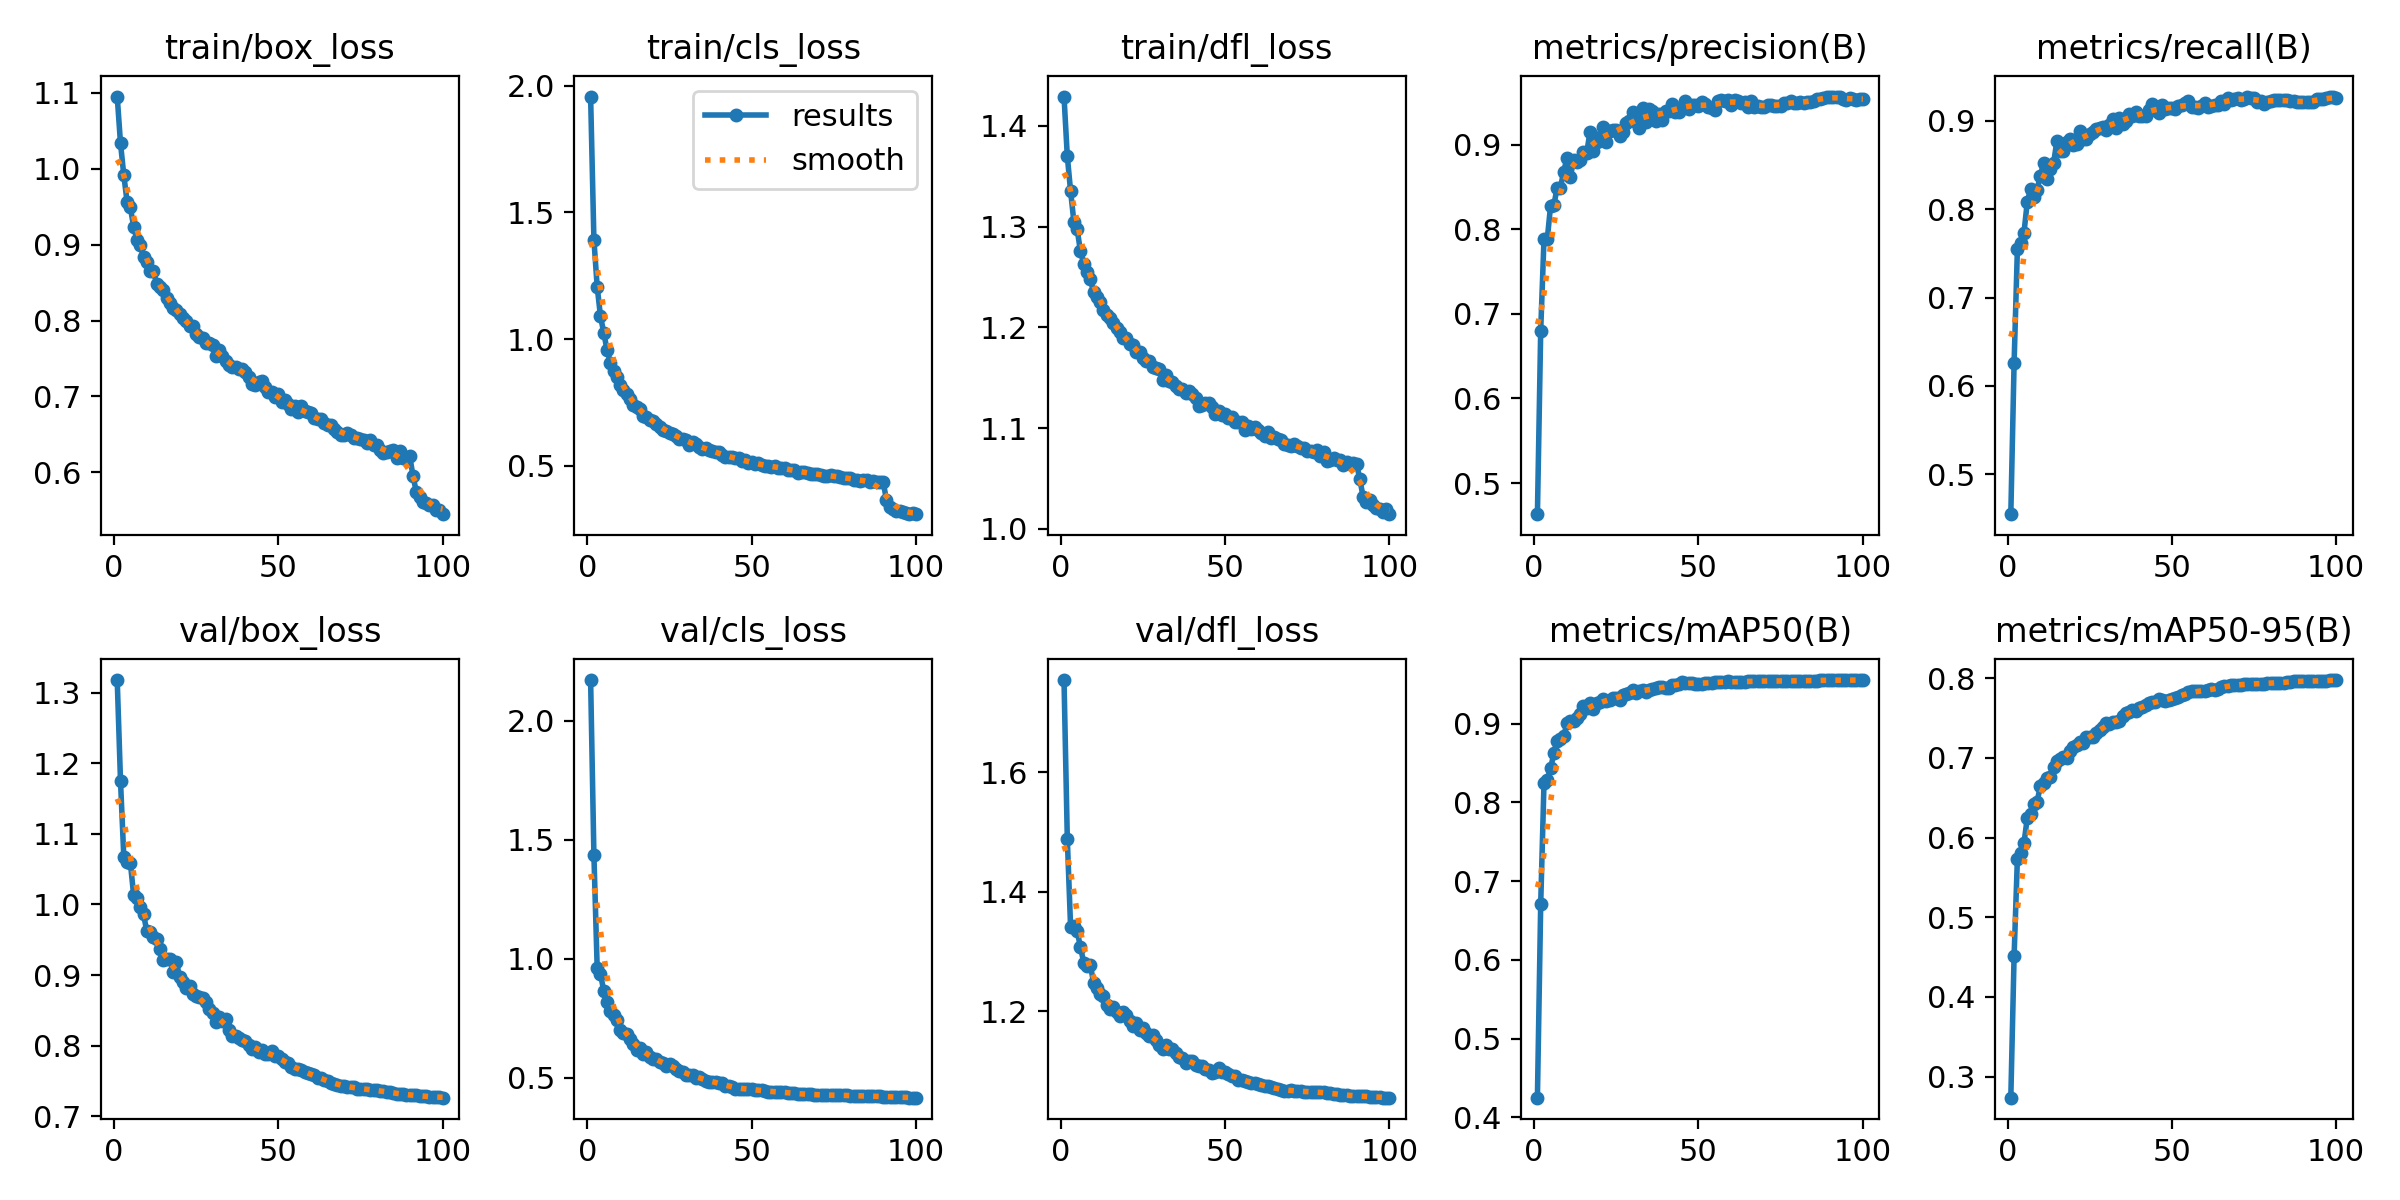

Data behind this chart, as committed beside it:
epoch, time, train/box_loss, train/cls_loss, train/dfl_loss, metrics/precision(B), metrics/recall(B), metrics/mAP50(B), metrics/mAP50-95(B), val/box_loss, val/cls_loss, val/dfl_loss, lr/pg0, lr/pg1, lr/pg2
1, 148.2, 1.095, 1.958, 1.429, 0.4632, 0.455, 0.4251, 0.2737, 1.318, 2.171, 1.755, 0.06678, 3.32504e-05, 3.32504e-05
2, 284.9, 1.034, 1.392, 1.37, 0.6802, 0.6262, 0.6709, 0.4517, 1.175, 1.437, 1.489, 0.03348, 6.59246e-05, 6.59246e-05
3, 418.3, 0.9918, 1.207, 1.335, 0.7883, 0.7547, 0.8242, 0.5734, 1.068, 0.9612, 1.341, 0.0001809, 9.79387e-05, 9.79387e-05
4, 551.2, 0.9565, 1.09, 1.305, 0.7885, 0.7615, 0.8288, 0.5808, 1.061, 0.9373, 1.343, 9.703e-05, 9.703e-05, 9.703e-05
5, 684.4, 0.949, 1.025, 1.297, 0.8277, 0.7732, 0.8431, 0.5933, 1.059, 0.865, 1.334, 9.604e-05, 9.604e-05, 9.604e-05
6, 817.5, 0.9238, 0.9562, 1.276, 0.8287, 0.808, 0.8624, 0.6243, 1.013, 0.817, 1.308, 9.505e-05, 9.505e-05, 9.505e-05
7, 950.3, 0.9065, 0.9071, 1.263, 0.8491, 0.8227, 0.8783, 0.63, 1.01, 0.7813, 1.282, 9.406e-05, 9.406e-05, 9.406e-05
8, 1083, 0.8995, 0.8752, 1.255, 0.8494, 0.8133, 0.8806, 0.6418, 0.997, 0.7659, 1.275, 9.307e-05, 9.307e-05, 9.307e-05
9, 1216, 0.8836, 0.8508, 1.248, 0.8683, 0.8223, 0.8838, 0.6453, 0.9865, 0.7439, 1.278, 9.208e-05, 9.208e-05, 9.208e-05
10, 1349, 0.8771, 0.8181, 1.235, 0.8845, 0.838, 0.9009, 0.6647, 0.9618, 0.7024, 1.247, 9.109e-05, 9.109e-05, 9.109e-05
11, 1482, 0.865, 0.7997, 1.23, 0.8616, 0.8525, 0.9032, 0.668, 0.9603, 0.6895, 1.24, 9.01e-05, 9.01e-05, 9.01e-05
12, 1614, 0.8657, 0.7832, 1.225, 0.8817, 0.8343, 0.9036, 0.6744, 0.9537, 0.6844, 1.23, 8.911e-05, 8.911e-05, 8.911e-05
13, 1747, 0.8481, 0.7615, 1.218, 0.8798, 0.8458, 0.9074, 0.6757, 0.9512, 0.6619, 1.226, 8.812e-05, 8.812e-05, 8.812e-05
14, 1880, 0.8445, 0.7395, 1.212, 0.8817, 0.8519, 0.9126, 0.6882, 0.9364, 0.6448, 1.21, 8.713e-05, 8.713e-05, 8.713e-05
15, 2012, 0.8401, 0.7313, 1.209, 0.8912, 0.8767, 0.9227, 0.6962, 0.9213, 0.6183, 1.204, 8.614e-05, 8.614e-05, 8.614e-05
16, 2145, 0.8299, 0.7217, 1.205, 0.8908, 0.8664, 0.9198, 0.6982, 0.9221, 0.6269, 1.208, 8.515e-05, 8.515e-05, 8.515e-05
17, 2278, 0.8226, 0.6967, 1.199, 0.9153, 0.8656, 0.926, 0.7017, 0.9224, 0.6014, 1.2, 8.416e-05, 8.416e-05, 8.416e-05
18, 2410, 0.8172, 0.6919, 1.196, 0.893, 0.8761, 0.9186, 0.7004, 0.9043, 0.6071, 1.193, 8.317e-05, 8.317e-05, 8.317e-05
19, 2542, 0.8145, 0.6804, 1.189, 0.9039, 0.8793, 0.9267, 0.7091, 0.9183, 0.5862, 1.199, 8.218e-05, 8.218e-05, 8.218e-05
20, 2675, 0.8084, 0.6748, 1.189, 0.9089, 0.8725, 0.927, 0.7134, 0.8971, 0.5794, 1.194, 8.119e-05, 8.119e-05, 8.119e-05
21, 2808, 0.8031, 0.666, 1.184, 0.9208, 0.8738, 0.9312, 0.7167, 0.89, 0.5795, 1.184, 8.02e-05, 8.02e-05, 8.02e-05
22, 2941, 0.799, 0.6531, 1.182, 0.9038, 0.8884, 0.9292, 0.7194, 0.8819, 0.5654, 1.176, 7.921e-05, 7.921e-05, 7.921e-05
23, 3074, 0.7925, 0.6394, 1.175, 0.9167, 0.8799, 0.9297, 0.7189, 0.8842, 0.5637, 1.181, 7.822e-05, 7.822e-05, 7.822e-05
24, 3207, 0.7926, 0.6372, 1.176, 0.9177, 0.879, 0.9321, 0.7262, 0.8726, 0.5515, 1.168, 7.723e-05, 7.723e-05, 7.723e-05
25, 3339, 0.782, 0.6286, 1.17, 0.9171, 0.8851, 0.9324, 0.7262, 0.8704, 0.5602, 1.172, 7.624e-05, 7.624e-05, 7.624e-05
26, 3472, 0.7787, 0.623, 1.166, 0.9099, 0.8871, 0.9302, 0.7261, 0.869, 0.5505, 1.164, 7.525e-05, 7.525e-05, 7.525e-05
27, 3606, 0.7764, 0.6181, 1.166, 0.9146, 0.8908, 0.9366, 0.7314, 0.8668, 0.5368, 1.159, 7.426e-05, 7.426e-05, 7.426e-05
28, 3739, 0.771, 0.6063, 1.16, 0.9254, 0.8921, 0.938, 0.7354, 0.8623, 0.5299, 1.16, 7.327e-05, 7.327e-05, 7.327e-05
29, 3872, 0.7706, 0.6053, 1.16, 0.9282, 0.8933, 0.9388, 0.739, 0.8513, 0.5243, 1.152, 7.228e-05, 7.228e-05, 7.228e-05
30, 4005, 0.7682, 0.6024, 1.158, 0.9382, 0.8897, 0.9421, 0.7434, 0.8459, 0.5121, 1.144, 7.129e-05, 7.129e-05, 7.129e-05
31, 4138, 0.7539, 0.5831, 1.148, 0.927, 0.8949, 0.9394, 0.742, 0.8338, 0.5138, 1.136, 7.03e-05, 7.03e-05, 7.03e-05
32, 4271, 0.7608, 0.5917, 1.153, 0.9193, 0.9026, 0.9416, 0.7452, 0.8399, 0.5128, 1.144, 6.931e-05, 6.931e-05, 6.931e-05
33, 4403, 0.7531, 0.5844, 1.147, 0.943, 0.8917, 0.9427, 0.7455, 0.8349, 0.5004, 1.137, 6.832e-05, 6.832e-05, 6.832e-05
34, 4536, 0.7462, 0.5751, 1.145, 0.9272, 0.9034, 0.9407, 0.746, 0.8379, 0.5056, 1.136, 6.733e-05, 6.733e-05, 6.733e-05
35, 4669, 0.741, 0.5651, 1.142, 0.9427, 0.8965, 0.9432, 0.7528, 0.8218, 0.4978, 1.131, 6.634e-05, 6.634e-05, 6.634e-05
36, 4802, 0.7392, 0.5713, 1.139, 0.9405, 0.8998, 0.9444, 0.7561, 0.8135, 0.4891, 1.124, 6.535e-05, 6.535e-05, 6.535e-05
37, 4935, 0.7385, 0.5615, 1.139, 0.928, 0.9073, 0.9452, 0.7572, 0.8137, 0.4832, 1.122, 6.436e-05, 6.436e-05, 6.436e-05
38, 5068, 0.7356, 0.5565, 1.135, 0.9362, 0.9058, 0.946, 0.7597, 0.8111, 0.4839, 1.114, 6.337e-05, 6.337e-05, 6.337e-05
39, 5201, 0.7366, 0.5532, 1.137, 0.9299, 0.9099, 0.9459, 0.7588, 0.8079, 0.4849, 1.116, 6.238e-05, 6.238e-05, 6.238e-05
40, 5334, 0.7316, 0.5527, 1.134, 0.94, 0.9056, 0.9456, 0.7621, 0.8063, 0.478, 1.117, 6.139e-05, 6.139e-05, 6.139e-05
41, 5467, 0.7263, 0.5429, 1.13, 0.9395, 0.9058, 0.9453, 0.7641, 0.8008, 0.4775, 1.11, 6.04e-05, 6.04e-05, 6.04e-05
42, 5600, 0.716, 0.5354, 1.122, 0.9485, 0.9053, 0.9495, 0.7666, 0.7954, 0.4647, 1.108, 5.941e-05, 5.941e-05, 5.941e-05
43, 5733, 0.7156, 0.5327, 1.123, 0.9384, 0.9121, 0.949, 0.7686, 0.7978, 0.4684, 1.109, 5.842e-05, 5.842e-05, 5.842e-05
44, 5866, 0.7196, 0.5341, 1.125, 0.9392, 0.9195, 0.9508, 0.7699, 0.7915, 0.4623, 1.103, 5.743e-05, 5.743e-05, 5.743e-05
45, 5999, 0.7207, 0.5305, 1.125, 0.9452, 0.9123, 0.9525, 0.7706, 0.7931, 0.4536, 1.103, 5.644e-05, 5.644e-05, 5.644e-05
46, 6132, 0.7131, 0.5305, 1.121, 0.9516, 0.9094, 0.9522, 0.7734, 0.7875, 0.4533, 1.098, 5.545e-05, 5.545e-05, 5.545e-05
47, 6265, 0.7055, 0.5167, 1.114, 0.9423, 0.9179, 0.952, 0.7722, 0.7881, 0.4525, 1.099, 5.446e-05, 5.446e-05, 5.446e-05
48, 6397, 0.706, 0.5225, 1.117, 0.9474, 0.9138, 0.9521, 0.7719, 0.7927, 0.4554, 1.105, 5.347e-05, 5.347e-05, 5.347e-05
49, 6530, 0.6994, 0.5109, 1.113, 0.947, 0.915, 0.9505, 0.7726, 0.7857, 0.4548, 1.098, 5.248e-05, 5.248e-05, 5.248e-05
50, 6663, 0.7029, 0.5144, 1.114, 0.9458, 0.9144, 0.9507, 0.7739, 0.7853, 0.4529, 1.099, 5.149e-05, 5.149e-05, 5.149e-05
51, 6796, 0.693, 0.5081, 1.11, 0.9502, 0.913, 0.9508, 0.7748, 0.7811, 0.4516, 1.095, 5.05e-05, 5.05e-05, 5.05e-05
52, 6929, 0.6957, 0.5094, 1.111, 0.9484, 0.9163, 0.9511, 0.7769, 0.7771, 0.4482, 1.092, 4.951e-05, 4.951e-05, 4.951e-05
53, 7061, 0.6896, 0.5011, 1.106, 0.945, 0.9175, 0.9517, 0.7787, 0.7749, 0.448, 1.091, 4.852e-05, 4.852e-05, 4.852e-05
54, 7194, 0.6837, 0.5, 1.106, 0.9431, 0.9201, 0.9521, 0.7803, 0.7695, 0.4446, 1.085, 4.753e-05, 4.753e-05, 4.753e-05
55, 7327, 0.6868, 0.4984, 1.106, 0.941, 0.9221, 0.9524, 0.7825, 0.7666, 0.4432, 1.084, 4.654e-05, 4.654e-05, 4.654e-05
56, 7460, 0.6797, 0.4948, 1.099, 0.9519, 0.9152, 0.9529, 0.7835, 0.7667, 0.441, 1.083, 4.555e-05, 4.555e-05, 4.555e-05
57, 7593, 0.6873, 0.5003, 1.102, 0.9531, 0.9159, 0.9527, 0.7834, 0.7649, 0.4427, 1.082, 4.456e-05, 4.456e-05, 4.456e-05
58, 7726, 0.6804, 0.4913, 1.099, 0.952, 0.915, 0.9532, 0.7843, 0.7627, 0.4417, 1.081, 4.357e-05, 4.357e-05, 4.357e-05
59, 7860, 0.6795, 0.4906, 1.101, 0.9532, 0.9163, 0.9537, 0.7838, 0.7609, 0.4417, 1.08, 4.258e-05, 4.258e-05, 4.258e-05
60, 7992, 0.678, 0.4896, 1.098, 0.9468, 0.9197, 0.9532, 0.7842, 0.76, 0.4394, 1.079, 4.159e-05, 4.159e-05, 4.159e-05
... 40 more rows
